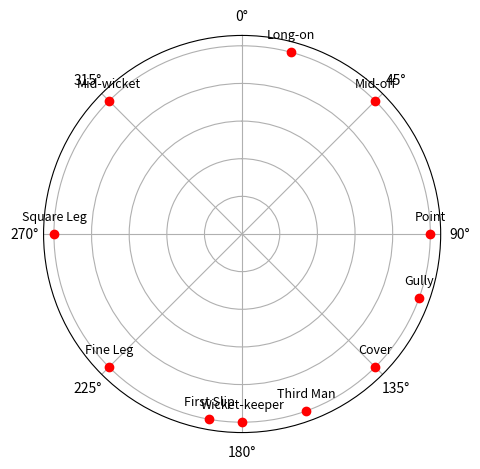

Write the Python code that produced this figure.
import matplotlib.pyplot as plt 
import math
import numpy as np 

degrees = [190, 90, 135, 45, 15, 315, 270, 225, 160, 110, 180]
radians = [round(deg * math.pi / 180, 6) for deg in degrees]

cricket_positions = [
    "First Slip",
    "Point",
    "Cover",
    "Mid-off",
    "Long-on",
    "Mid-wicket",
    "Square Leg",
    "Fine Leg",
    "Third Man",
    "Gully",
    "Wicket-keeper"
]

fig, ax = plt.subplots(subplot_kw={'projection': 'polar'})
ax.set_theta_zero_location('N')  # Sets 0° to the Top (North)
ax.set_theta_direction(-1)       # Clockwise

# Arbitrary radial distances (radii) set to 1 for layout structure
radii = list(np.ones(len(degrees)))

# Plot the positions
ax.scatter(radians, radii, color='red', zorder=3)

# --- Add field positions as labels ---
for theta, r, label in zip(radians, radii, cricket_positions):
    ax.annotate(
        label, 
        xy=(theta, r),             # Target coordinates
        xytext=(0, 8),             # Shift text 8 points vertically away from dot
        textcoords="offset points",# Coordinate system for xytext
        ha='center',               # Horizontal alignment
        va='bottom',               # Vertical alignment
        fontsize=9,
    )

# Clean up layout by removing the radial grid lines/labels since radii are arbitrary
ax.set_yticklabels([])

plt.tight_layout()
plt.show()
